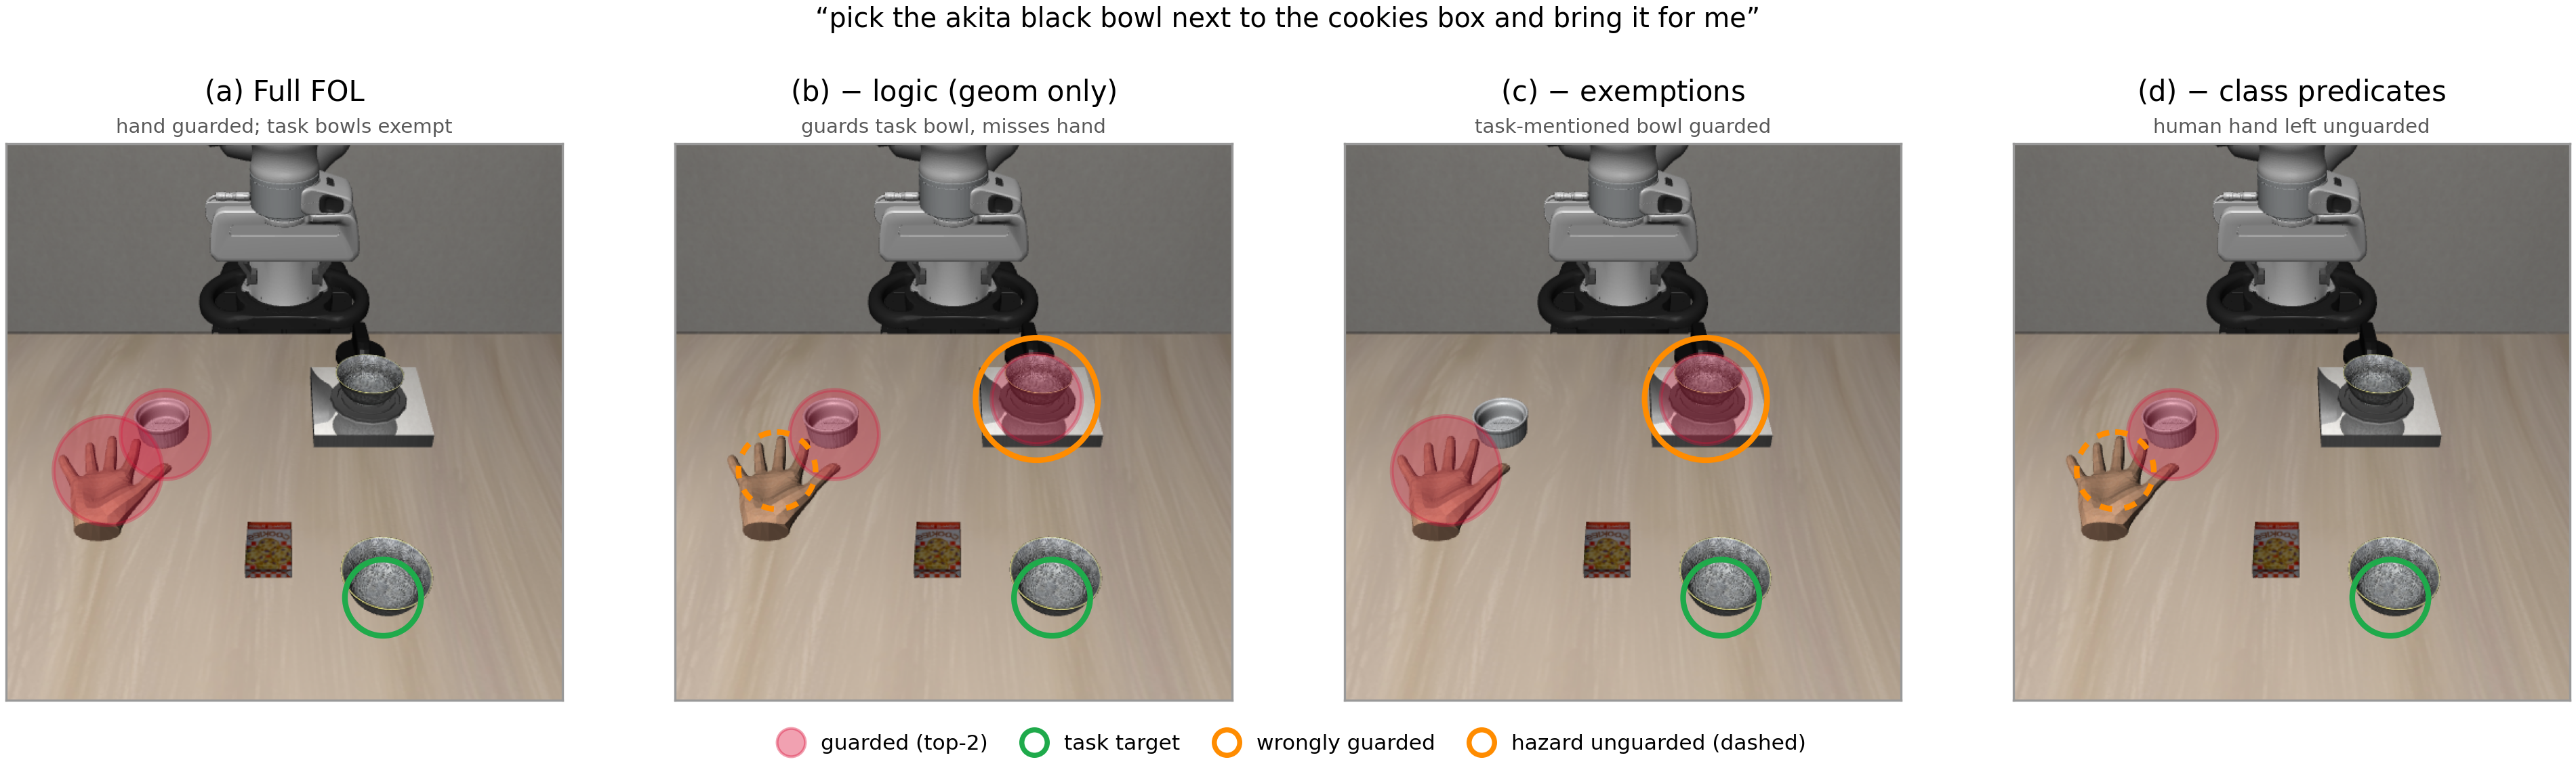

Here is the Python script that generated this plot:
"""Paper figure: what each FOL conjunct buys (4-panel ablation on one scene).

HAZARD(x) := PROTECTED(x) | MOVING(x) | (PRED(x) & ~MENTIONED(x) & ~TARGET(x))

Panels (all on ONE cached LIBERO-Safety scene, guard sets computed by calling
the REAL election functions `symbolic_identity.ablated_obstacle_id`, top-k=2,
the frozen production config):
  (a) Full FOL            -- protected hand elected first; task bowls exempt.
  (b) - logic (geom only) -- nearest-to-path top-k: guards the task's own
                             bowl and MISSES the hand.
  (c) - exemptions        -- a task-mentioned bowl is guarded (blocks task).
  (d) - class predicates  -- the human hand is left UNGUARDED.

Scene: human_safety L0 "pick the akita black bowl next to the cookies box and
bring it for me" (results_tables/libero_safety_scenes.jsonl) -- chosen because
it is the scene where all four guard sets differ pairwise (verified offline).

Two rendering modes (--mode, default auto):
  rgb       -- overlays on the captured agentview frame (needs a scene dir
               from vlm_pipeline/capture_scene_rgb.py: agentview_rgb.png +
               camera_params.json + scene.json). Projection reuses
               vlm_pipeline/visual_conditioning.py's validated conventions
               (`_project`/`_pixel_radius`, client rotation [::-1, ::-1]).
  schematic -- top-down workspace plan view from the cached jsonl geometry
               (no camera needed). Fallback when no capture exists.
`auto` picks rgb when --scene_dir has the three files, else schematic.

Guard footprints use r=0.09 m, the guard-circle radius convention from
vlm_pipeline/visual_conditioning.py.

CPU-only, no sim, no GPU, no API calls.
Output: paper/figs/fig_fol_ablation.png + .pdf (dpi=300)
Run:    python3 paper/figs/fig_fol_ablation.py [--mode rgb|schematic|auto]
"""

import argparse
import json
import pathlib
import sys

import matplotlib
matplotlib.use("Agg")
import matplotlib.lines as mlines
import matplotlib.pyplot as plt
import numpy as np
from matplotlib.patches import Circle, FancyArrowPatch, Rectangle

ROOT = pathlib.Path(__file__).resolve().parents[2]
sys.path.insert(0, str(ROOT / "vlm_pipeline"))
import symbolic_identity as si  # noqa: E402  (real election functions)
import visual_conditioning as vc  # noqa: E402  (validated projection)

SCENES = ROOT / "results_tables" / "libero_safety_scenes.jsonl"
FIGDIR = pathlib.Path(__file__).resolve().parent
DEFAULT_SCENE_DIR = FIGDIR / "scene_cache" / "hs_L0_cookies_ep0"

# Frozen production config (task-2-brief / fol_ablation_binding.py).
GUARD_TOPK = 2
GUARD_R = 0.09  # visual_conditioning.py guard-circle radius convention (m)

# The one cached scene where all four panels' guard sets differ pairwise
# (verified by running ablated_obstacle_id over the full 60-scene cache).
SCENE_KEY = dict(
    suite="human_safety", level=0,
    task="pick_the_akita_black_bowl_next_to_the_cookies_box_and_bring_it_for_me",
)

# Ground-truth semantic roles for annotation (this scene only): the task
# target is the bowl next to the cookies box; the true hazard is the hand.
TRUE_TARGET = "akita_black_bowl_1"
TRUE_HAZARD = "left_hand_1"

PANELS = [
    ("(a) Full FOL", "none", "hand guarded; task bowls exempt"),
    (r"(b) $-$ logic (geom only)", "geom_only", "guards task bowl, misses hand"),
    (r"(c) $-$ exemptions", "no_exempt", "task-mentioned bowl guarded"),
    (r"(d) $-$ class predicates", "no_class", "human hand left unguarded"),
]

SHORT = {
    "akita_black_bowl_1": "bowl 1\n(target)",
    "akita_black_bowl_2": "bowl 2",
    "cookies_1": "cookies",
    "glazed_rim_porcelain_ramekin_1": "ramekin",
    "left_hand_1": "hand",
}

FS = 8  # base font size (paper 8pt-equivalent)


def load_cached_scene():
    for line in open(SCENES):
        r = json.loads(line)
        if all(r.get(k) == v for k, v in SCENE_KEY.items()):
            return r
    raise SystemExit(f"scene {SCENE_KEY} not found in {SCENES}")


def compute_guards(desc, cands, eef):
    """Four guard sets from the REAL election dispatcher (id_source='fol',
    the frozen production routing for the OA/OAH/HS family)."""
    guards = {}
    for _, ablation, _ in PANELS:
        ranked = si.ablated_obstacle_id("fol", ablation, desc, cands, eef,
                                        moving=None)
        guards[ablation] = ranked[:GUARD_TOPK]
        print(f"guard[{ablation:9s}] = {guards[ablation]}")
    distinct = {tuple(sorted(g)) for g in guards.values()}
    assert len(distinct) == 4, (
        f"panels no longer all differ on this scene: {guards}")
    return guards


def compute_mistakes(guards):
    """Per-panel annotation: (wrongly guarded, hazard missed)."""
    full = set(guards["none"])
    mistakes = {"none": ([], [])}
    for ab in ("geom_only", "no_exempt", "no_class"):
        g = set(guards[ab])
        wrong = sorted((g - full) | ({TRUE_TARGET} & g))
        missed = sorted({TRUE_HAZARD} - g)
        mistakes[ab] = (wrong, missed)
    return mistakes


def finish(fig, axes, desc, mode):
    handles = [
        mlines.Line2D([], [], marker="o", ls="none", ms=10, mfc="crimson",
                      mec="crimson", alpha=0.4, label="guarded (top-2)"),
        mlines.Line2D([], [], marker="o", ls="none", ms=9, mfc="none",
                      mec="#1faa4b", mew=1.8, label="task target"),
        mlines.Line2D([], [], marker="o", ls="none", ms=9, mfc="none",
                      mec="darkorange", mew=1.8, label="wrongly guarded"),
        mlines.Line2D([], [], marker="o", ls="none", ms=9, mfc="none",
                      mec="darkorange", mew=1.8,
                      label="hazard unguarded (dashed)"),
    ]
    if mode == "schematic":
        handles.append(mlines.Line2D([], [], marker="o", ls="none", ms=8,
                                     mfc="#7b5cd6", mec="k",
                                     label="human hand"))
    fig.legend(handles=handles, loc="lower center", ncol=len(handles),
               fontsize=FS - 0.5, frameon=False,
               bbox_to_anchor=(0.5, -0.005), handletextpad=0.4,
               columnspacing=1.2)
    fig.suptitle(f'“{desc}”', fontsize=FS + 1.5, y=1.0)
    for ext in ("png", "pdf"):
        p = FIGDIR / f"fig_fol_ablation.{ext}"
        fig.savefig(p, dpi=300, bbox_inches="tight", pad_inches=0.03)
        print("wrote", p)


# --------------------------------------------------------------------------
# RGB overlay mode
# --------------------------------------------------------------------------

def render_rgb(scene_dir):
    scene = json.load(open(scene_dir / "scene.json"))
    cam = json.load(open(scene_dir / "camera_params.json"))
    camera = scene.get("camera", "agentview")
    K = np.asarray(cam[camera]["intrinsic"])
    ext = np.asarray(cam[camera]["extrinsic"])
    raw = plt.imread(scene_dir / f"{camera}_rgb.png")  # float [0,1] or uint8
    if raw.dtype != np.uint8:
        raw = (raw[..., :3] * 255).astype(np.uint8)
    img = np.ascontiguousarray(raw[::-1, ::-1])  # client policy-input rotation
    h, w = img.shape[:2]

    desc = scene["language"]
    cands = {k: np.asarray(v, float) for k, v in scene["obj_pos"].items()}
    eef = np.asarray(scene["eef_pos"], float)

    # Cross-check the capture against the cached jsonl record the offline
    # binding study used (same init state => positions within ~1 cm).
    cached = load_cached_scene()
    worst = 0.0
    for k, v in cached["obj_pos"].items():
        if k in cands:
            worst = max(worst, float(np.linalg.norm(cands[k] - np.asarray(v))))
    print(f"capture-vs-cache max position delta: {worst * 100:.2f} cm")
    if worst > 0.02:
        print("WARNING: capture does not match the cached scene record "
              "(different init state?) -- guard sets recomputed on the "
              "capture's own geometry")

    guards = compute_guards(desc, cands, eef)
    mistakes = compute_mistakes(guards)

    def to_px(pos_w):
        """World -> (col,row) in the ROTATED (policy-view) image.

        capture_scene_rgb.py saves the RAW obs render (mujoco frame, 180 deg
        from the policy view), unlike the old vlm_inputs captures which were
        saved pre-rotated; after this file's `[::-1, ::-1]` rotation,
        `vc._project`'s (row, col) applies DIRECTLY -- no further flip.
        Verified per-object on the hs_L0 capture (markers land on the hand /
        ramekin / cookies / both bowls)."""
        rc, z = vc._project(K, ext, [pos_w])
        r, c = rc[0]
        return (c, r), float(z[0])

    fig, axes = plt.subplots(1, 4, figsize=(13.2, 3.75), dpi=300)
    for ax, (title, ablation, subtitle) in zip(axes, PANELS):
        ax.imshow(img)
        ax.set_xticks([])
        ax.set_yticks([])
        for s in ax.spines.values():
            s.set_color("0.6")

        # translucent red guard footprints
        for k in guards[ablation]:
            p = cands[k]
            (cx, cy), z = to_px(p)
            if z <= 0.05:
                continue
            r_px = vc._pixel_radius(K, ext, p, GUARD_R)
            ax.add_patch(Circle((cx, cy), r_px, facecolor="crimson",
                                alpha=0.30, edgecolor="crimson", lw=1.4))

        # green ring: task target
        (cx, cy), _ = to_px(cands[TRUE_TARGET])
        r_t = vc._pixel_radius(K, ext, cands[TRUE_TARGET], 0.055)
        ax.add_patch(Circle((cx, cy), r_t, facecolor="none",
                            edgecolor="#1faa4b", lw=2.0))

        # orange mistake rings
        wrong, missed = mistakes[ablation]
        for k in wrong:
            (cx, cy), _ = to_px(cands[k])
            r_o = vc._pixel_radius(K, ext, cands[k], GUARD_R + 0.03)
            ax.add_patch(Circle((cx, cy), r_o, facecolor="none",
                                edgecolor="darkorange", lw=2.0))
        for k in missed:
            (cx, cy), _ = to_px(cands[k])
            r_o = vc._pixel_radius(K, ext, cands[k], 0.065)
            ax.add_patch(Circle((cx, cy), r_o, facecolor="none",
                                edgecolor="darkorange", lw=2.0,
                                linestyle=(0, (2.2, 2.2))))

        ax.set_title(title, fontsize=FS + 2, pad=15)
        ax.text(0.5, 1.012, subtitle, transform=ax.transAxes, ha="center",
                va="bottom", fontsize=FS - 1, color="0.35")

    fig.subplots_adjust(left=0.005, right=0.995, top=0.82, bottom=0.09,
                        wspace=0.03)
    finish(fig, axes, desc, "rgb")


# --------------------------------------------------------------------------
# Schematic (plan view) fallback mode
# --------------------------------------------------------------------------

def render_schematic():
    rec = load_cached_scene()
    desc = rec["language"]
    cands = {k: np.asarray(v, float) for k, v in rec["obj_pos"].items()}
    eef = np.asarray(rec["eef_pos"], float)
    guards = compute_guards(desc, cands, eef)
    mistakes = compute_mistakes(guards)

    xs = [p[0] for p in cands.values()] + [eef[0]]
    ys = [p[1] for p in cands.values()] + [eef[1]]
    pad = 0.16
    xlim = (min(xs) - pad, max(xs) + pad)
    ylim = (min(ys) - pad, max(ys) + pad)

    fig, axes = plt.subplots(1, 4, figsize=(13.2, 3.75), dpi=300)
    for ax, (title, ablation, subtitle) in zip(axes, PANELS):
        ax.set_xlim(*xlim)
        ax.set_ylim(*ylim)
        ax.set_aspect("equal")
        ax.set_xticks([])
        ax.set_yticks([])
        for s in ax.spines.values():
            s.set_color("0.6")
        ax.add_patch(Rectangle((xlim[0], ylim[0]), xlim[1] - xlim[0],
                               ylim[1] - ylim[0], facecolor="#f3ede2",
                               edgecolor="none", zorder=0))
        tp = cands[TRUE_TARGET]
        ax.add_patch(FancyArrowPatch((eef[0], eef[1]), (tp[0], tp[1]),
                                     arrowstyle="-|>", mutation_scale=11,
                                     linestyle=(0, (3, 3)), color="0.45",
                                     lw=1.0, zorder=2))
        for k in guards[ablation]:
            p = cands[k]
            ax.add_patch(Circle((p[0], p[1]), GUARD_R, facecolor="crimson",
                                alpha=0.28, edgecolor="crimson", lw=1.4,
                                zorder=3))
        for k, p in cands.items():
            hand = k == TRUE_HAZARD
            ax.add_patch(Circle((p[0], p[1]), 0.036 if hand else 0.030,
                                facecolor="#7b5cd6" if hand else "0.55",
                                edgecolor="k", lw=0.7, zorder=4))
            dy = 0.045 if p[1] < (ylim[0] + ylim[1]) / 2 else -0.045
            va = "bottom" if dy > 0 else "top"
            ax.text(p[0], p[1] + dy * (1.6 if hand else 1.0),
                    SHORT.get(k, k), ha="center", va=va, fontsize=FS - 1.5,
                    zorder=6, linespacing=0.95)
        ax.plot(eef[0], eef[1], marker="^", ms=7, mfc="k", mec="k", zorder=5)
        ax.text(eef[0], eef[1] - 0.045, "eef", ha="center", va="top",
                fontsize=FS - 1.5)
        ax.add_patch(Circle((tp[0], tp[1]), 0.052, facecolor="none",
                            edgecolor="#1faa4b", lw=1.8, zorder=5))
        wrong, missed = mistakes[ablation]
        for k in wrong:
            p = cands[k]
            ax.add_patch(Circle((p[0], p[1]), 0.115, facecolor="none",
                                edgecolor="darkorange", lw=1.8, zorder=5))
        for k in missed:
            p = cands[k]
            ax.add_patch(Circle((p[0], p[1]), 0.062, facecolor="none",
                                edgecolor="darkorange", lw=1.8,
                                linestyle=(0, (2.2, 2.2)), zorder=5))
        ax.set_title(title, fontsize=FS + 2, pad=15)
        ax.text(0.5, 1.012, subtitle, transform=ax.transAxes, ha="center",
                va="bottom", fontsize=FS - 1, color="0.35")
    fig.subplots_adjust(left=0.005, right=0.995, top=0.82, bottom=0.09,
                        wspace=0.03)
    finish(fig, axes, desc, "schematic")


def main():
    ap = argparse.ArgumentParser()
    ap.add_argument("--mode", choices=["auto", "rgb", "schematic"],
                    default="auto")
    ap.add_argument("--scene_dir", default=str(DEFAULT_SCENE_DIR))
    args = ap.parse_args()
    scene_dir = pathlib.Path(args.scene_dir)
    have_capture = all((scene_dir / f).exists() for f in
                       ("scene.json", "camera_params.json"))
    if have_capture:
        cam = json.load(open(scene_dir / "camera_params.json"))
        camname = next(iter(cam))
        have_capture = (scene_dir / f"{camname}_rgb.png").exists()
    mode = args.mode
    if mode == "auto":
        mode = "rgb" if have_capture else "schematic"
        print(f"auto mode -> {mode}")
    if mode == "rgb":
        if not have_capture:
            raise SystemExit(f"no capture in {scene_dir}; run "
                             "vlm_pipeline/capture_scene_rgb.py first "
                             "(see paper/figs/capture_scenes.sh)")
        render_rgb(scene_dir)
    else:
        render_schematic()


if __name__ == "__main__":
    main()
